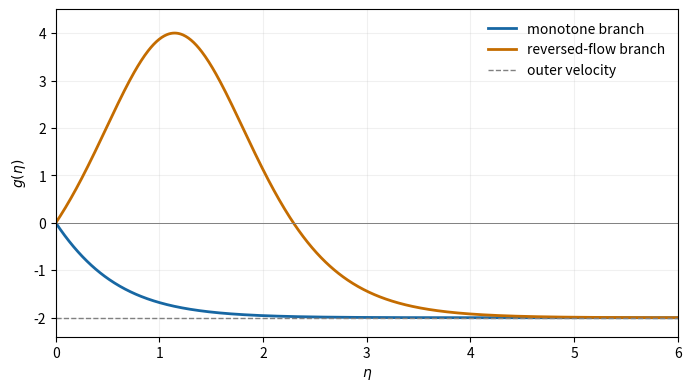

Write Python code to recreate this figure.
"""Python 3.14; numpy 2.3; matplotlib 3.10. Output is written to the current directory."""
from pathlib import Path
import numpy as np
import matplotlib
matplotlib.use('Agg')
import matplotlib.pyplot as plt
eta=np.linspace(0,6,700)
a=np.arctanh(np.sqrt(2/3))
fig,ax=plt.subplots(figsize=(6.8,3.8),layout='constrained',facecolor='white')
ax.plot(eta,4-6*np.tanh(eta+a)**2,label='monotone branch',color='#1767a3',lw=2)
ax.plot(eta,4-6*np.tanh(eta-a)**2,label='reversed-flow branch',color='#c46c00',lw=2)
ax.axhline(-2,color='gray',ls='--',lw=1,label='outer velocity')
ax.axhline(0,color='gray',lw=.7)
ax.set(xlabel=r'$\eta$',ylabel=r'$g(\eta)$',xlim=(0,6),ylim=(-2.4,4.5))
ax.grid(alpha=.18);ax.legend(frameon=False)
fig.savefig(Path.cwd()/'2010-boundary-layer-branches.png',dpi=150,facecolor='white')
